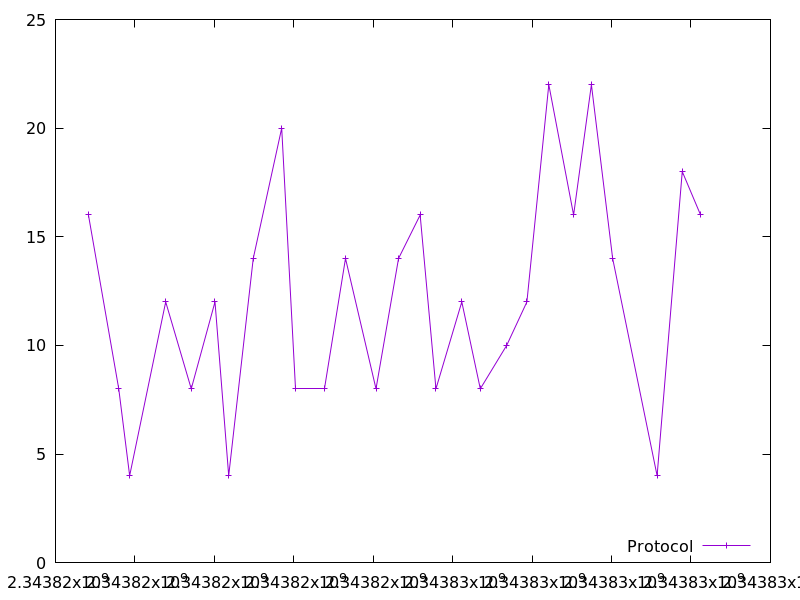

Source data for this figure (header and first rows):
2343816829.377133, 16.0
2343817592, 8.0
2343817867, 4.0
2343818774, 12.0
2343819418, 8.0
2343820016, 12.0
2343820360, 4.0
2343820978, 14.0
2343821695, 20.0
2343822047, 8.0
2343822765, 8.0
2343823301, 14.0
2343824069, 8.0
2343824637, 14.0
2343825181, 16.0
2343825579, 8.0
2343826229, 12.0
2343826695, 8.0
2343827359, 10.0
2343827869, 12.0
2343828420, 22.0
2343829044, 16.0
2343829492, 22.0
2343830027, 14.0
2343831146, 4.0
2343831780, 18.0
2343832242, 16.0
